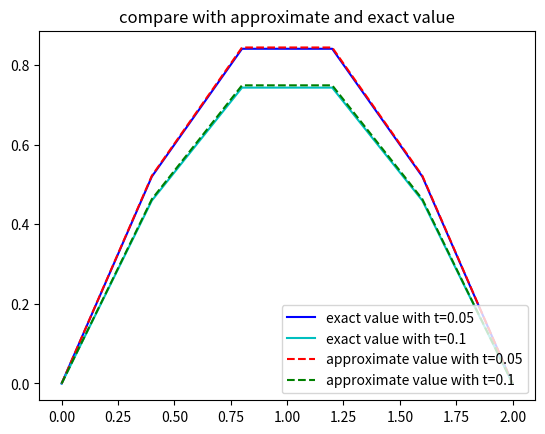

Write Python code to recreate this figure.
# -*- coding: utf-8 -*-
"""
Created on Thu Jun 17 14:17:25 2021

[redacted]
"""

import numpy as np
import matplotlib.pylab as plt

"""
## Crank-Nicolson method

   du(x,t)/dt  - alpha^2*d^2u(x,t)/dt^2 = 0
   0 < x < l
   0 < t < T
   
   Boundary Conditions
   u(0,t) = u(l,t) = 0 ,  0 < t < T
   
   Initial Conditions
   u(x,0) = f(x) ,   0 <= x <= l

INPUT: endpoint l, maximum time T, constant coefficiant alpha,
       integer m >= 3; N >= 1
OUTPUT: aproximation wij to u(xi,tj) for each i = 1, ... , m-1 and j = 1, ... , N
"""

#numerical_analysis, 9th, Burden
#p734-p735
def CrankNicolson(l,T,alpha,m,N):
    #step1. set parameter
    h = l/m
    k = T/N
    lam = alpha**2*k/(h**2)
    
    w = np.zeros([m])
    l = np.zeros([m])
    u = np.zeros([m])
    z = np.zeros([m])
    W = np.zeros([m+1,N])
    
    #step2. # initial values
    for i in range(1,m): w[i-1] = f(i*h) 
    
    #step3-11. solve a tridiagnal linear system using Algorithm 6.7
    #step3.
    l[0] = 1 + lam
    u[0] = -lam/(2*l[0])
    
    #step4. i=2~m-2 (in python, end step m-1)
    for i in range(2,m-1):
        l[i-1] = 1 + lam + lam*u[i-2]/2 #l2 in python is l1
        u[i-1] = -lam/(2*l[i-1]) # u2 in python is u1
        
    #step5. lm-1→lm-2; um-2→um-3
    l[m-2] = 1 + lam + lam*u[m-3]/2
    
    #step6. j=1~N (~N+1 in python) do step7-11
    record_t=[]
    record_x=[]    
    for j in range(1,N+1):
        #step7
        t=j*k #current tj
        record_t.append(t)
        z[0] = ((1-lam)*w[0] + lam*w[1]/2)/l[0]
        
        #step8. i=1~m-1 (~m in py)
        for i in range(2,m):
            z[i-1] = ((1-lam)*w[i-1] + lam*(w[i] + w[i-2] + z[i-2])/2 )/l[i-1]#z1,z2...
        
        #step9
        w[m-2] = z[m-2]
        
        #step10. i=m-2~1
        for i in range(m-2,0,-1):
            w[i-1] = z[i-1] - u[i-1]*w[i]

        W[0,j-1] = f(0) # restriction
        W[1:,j-1] = w
        
        if j==N:
            for i in range(1,m):
                x=i*h
                record_x.append(x)
        else:
            continue
        
    return record_t,record_x,W
        
def f(x):
    return np.sin((1/2)*np.pi*x)

def g(x,t):# exact solution
    return np.exp(-((np.pi**2)/4)*t)*np.sin((1/2)*np.pi*x)


l = 2.0 #0<x<l
T = 0.1 #0<t<T
alpha = 1.0
m = 5
N = 2


t,x,w = CrankNicolson(l,T,alpha,m,N)
print("approximate value:\n",w[:,:])

xx=[]
xx.append(0)
for i in range(len(x)):
    xx.append(x[i])
xx.append(l)

def draw_exact(num,t,color):
    E=[]
    
    x1=np.linspace(0,l,num=num)
    for i in x1:
        E.append(g(i,t))
    label='exact value with t='+str(t)
    plt.plot(x1,E[:],color,label=label)
    return x1,E
x1,E1=draw_exact(len(xx),t[0],'b-')
print('E1=',E1)
x2,E2=draw_exact(len(xx),t[1],'c-')
print('E2=',E2)

label3='approximate value with t='+str(t[0])
plt.plot(xx,w[:,0],'r--',label=label3)
label4='approximate value with t='+str(t[1])
plt.plot(xx,w[:,1],'g--',label=label4)

plt.legend(loc = 'lower right')
plt.title('compare with approximate and exact value')
plt.savefig('compare.png')
plt.plot()